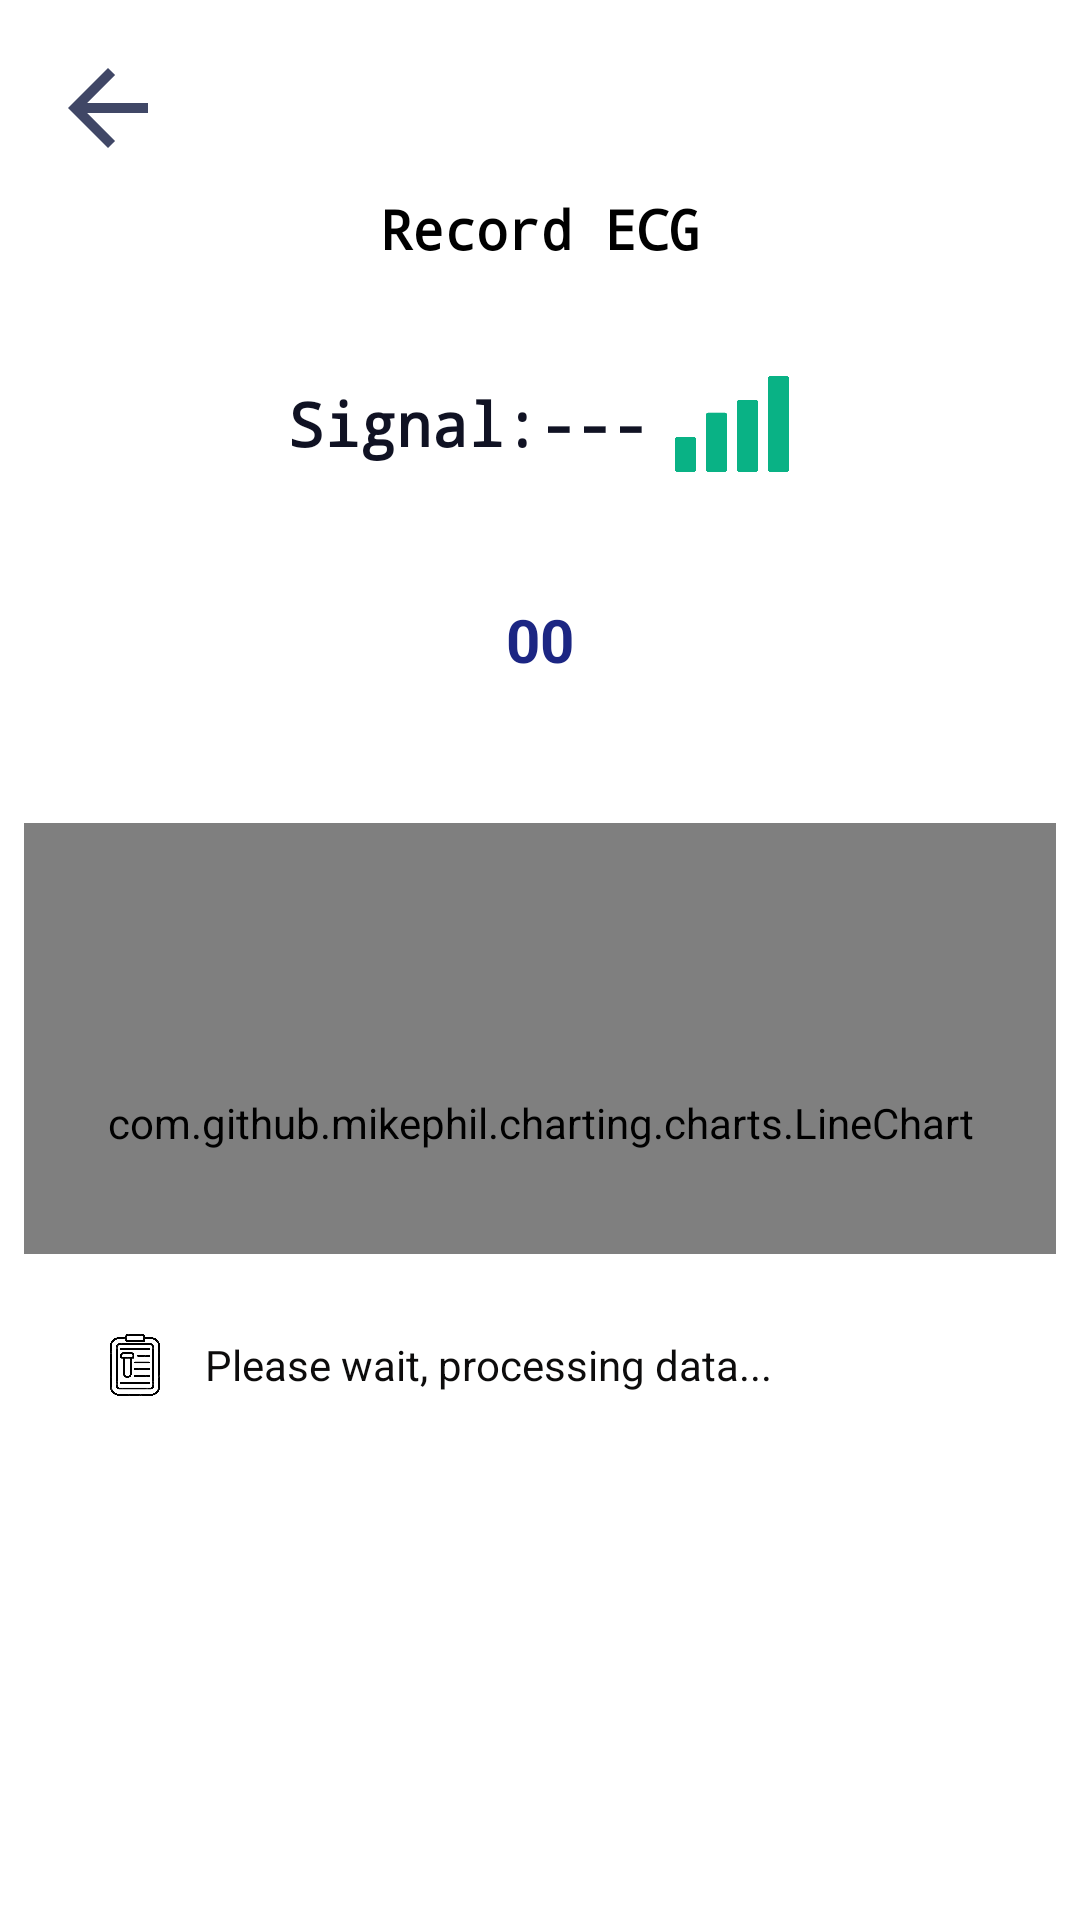

This screen was rendered from an Android layout file. Write that file and the resources it references.
<!-- AndroidManifest.xml: application theme Theme.ECGraph -->
<!-- res/layout/record_ecg.xml -->
<?xml version="1.0" encoding="utf-8"?>
<androidx.constraintlayout.widget.ConstraintLayout
    xmlns:android="http://schemas.android.com/apk/res/android"
    xmlns:app="http://schemas.android.com/apk/res-auto"
    xmlns:tools="http://schemas.android.com/tools"
    android:id="@+id/main"
    android:layout_width="match_parent"
    android:layout_height="match_parent"
    android:background="#FFFFFF"
    android:padding="8dp"
    tools:context=".MainActivity">

    
    <ImageButton
        android:id="@+id/btnBack"
        android:layout_width="40dp"
        android:layout_height="40dp"
        android:layout_margin="8dp"
        android:background="@null"
        android:contentDescription="Back"
        android:scaleType="fitCenter"
        android:src="@drawable/baseline_arrow_back_24"
        app:layout_constraintStart_toStartOf="parent"
        app:layout_constraintTop_toTopOf="parent" />

    <TextView
        android:id="@+id/tvTitle"
        android:layout_width="wrap_content"
        android:layout_height="wrap_content"
        android:layout_marginTop="8dp"
        android:fontFamily="monospace"
        android:gravity="center"
        android:text="Record ECG"
        android:textColor="#000000"
        android:textSize="18sp"
        android:textStyle="bold"
        app:layout_constraintTop_toBottomOf="@id/btnBack"
        app:layout_constraintStart_toStartOf="parent"
        app:layout_constraintEnd_toEndOf="parent" />

    
    <LinearLayout
        android:id="@+id/statusPanel"
        android:layout_width="0dp"
        android:layout_height="wrap_content"
        android:layout_marginTop="8dp"
        android:gravity="center"
        android:orientation="vertical"
        android:padding="25dp"
        app:layout_constraintEnd_toEndOf="parent"
        app:layout_constraintStart_toStartOf="parent"
        app:layout_constraintTop_toBottomOf="@id/tvTitle">

        
        <LinearLayout
            android:layout_width="wrap_content"
            android:layout_height="wrap_content"
            android:gravity="center_vertical"
            android:orientation="horizontal">

            <TextView
                android:layout_width="wrap_content"
                android:layout_height="wrap_content"
                android:fontFamily="monospace"
                android:text="Signal:---"
                android:textColor="#101223"
                android:textSize="20sp"
                android:textStyle="bold" />

            <ImageView
                android:layout_width="40dp"
                android:layout_height="40dp"
                android:layout_marginStart="8dp"
                android:contentDescription="TODO"
                android:scaleType="fitCenter"
                android:src="@drawable/green_graph" />
        </LinearLayout>

        
        <FrameLayout
            android:layout_width="72dp"
            android:layout_height="72dp"
            android:layout_marginTop="16dp"
            android:layout_marginBottom="16dp">

            <TextView
                android:id="@+id/tvCircleValue"
                android:layout_width="match_parent"
                android:layout_height="match_parent"
                android:background="@drawable/circle"
                android:gravity="center"
                android:text="00"
                android:textColor="#1C2683"
                android:textSize="20sp"
                android:textStyle="bold" />
        </FrameLayout>

        
        <LinearLayout
            android:layout_width="wrap_content"
            android:layout_height="wrap_content"
            android:gravity="center_vertical"
            android:orientation="horizontal">

            <ImageView
                android:layout_width="40dp"
                android:layout_height="40dp"
                android:scaleType="fitCenter"
                android:src="@drawable/ecg_heart" />

            <TextView
                android:layout_width="wrap_content"
                android:layout_height="wrap_content"
                android:layout_marginStart="8dp"
                android:fontFamily="monospace"
                android:text="--- BPM"
                android:textColor="#7F007070"
                android:textSize="20sp"
                android:textStyle="bold" />
        </LinearLayout>
    </LinearLayout>

    
    <com.github.mikephil.charting.charts.LineChart
        android:id="@+id/ecgChart"
        android:layout_width="0dp"
        android:layout_height="200dp"
        android:layout_marginTop="16dp"
        android:layout_marginBottom="16dp"
        android:background="#FFFFFF"
        app:layout_constraintTop_toBottomOf="@id/statusPanel"
        app:layout_constraintBottom_toTopOf="@id/bottomPanel"
        app:layout_constraintStart_toStartOf="parent"
        app:layout_constraintEnd_toEndOf="parent" />

    
    <LinearLayout
        android:id="@+id/bottomPanel"
        android:layout_width="0dp"
        android:layout_height="wrap_content"
        android:layout_marginBottom="140dp"
        android:background="#FFFFFF"
        android:gravity="center_vertical"
        android:orientation="horizontal"
        android:padding="25dp"
        app:layout_constraintBottom_toBottomOf="parent"
        app:layout_constraintEnd_toEndOf="parent"
        app:layout_constraintHorizontal_bias="0.0"
        app:layout_constraintStart_toStartOf="parent">

        <ImageView
            android:layout_width="24dp"
            android:layout_height="24dp"
            android:src="@drawable/result" />

        <TextView
            android:layout_width="wrap_content"
            android:layout_height="wrap_content"
            android:layout_marginStart="8dp"
            android:gravity="center_vertical"
            android:text=" Please wait, processing data..."
            android:textColor="#0D0C0C"
            android:textSize="14sp" />
    </LinearLayout>

</androidx.constraintlayout.widget.ConstraintLayout>
<!-- resources referenced by this layout -->
<resources>
  <!-- drawable baseline_arrow_back_24 (drawable) -->
  <vector xmlns:android="http://schemas.android.com/apk/res/android" android:autoMirrored="true" android:height="24dp" android:tint="#404766" android:viewportHeight="24" android:viewportWidth="24" android:width="24dp">
        
      <path android:fillColor="@android:color/white" android:pathData="M20,11H7.83l5.59,-5.59L12,4l-8,8 8,8 1.41,-1.41L7.83,13H20v-2z"/>
      
  </vector>
  <!-- drawable ecg_heart: webp bitmap (drawable, 11150 bytes) -->
  <!-- drawable green_graph: png bitmap (drawable, 4253 bytes) -->
  <!-- drawable result: png bitmap (drawable, 73773 bytes) -->
  <style name="Theme.ECGraph" parent="Base.Theme.ECGraph" />
  <style name="Base.Theme.ECGraph" parent="Theme.Material3.DayNight.NoActionBar">
          
          
      </style>
</resources>
